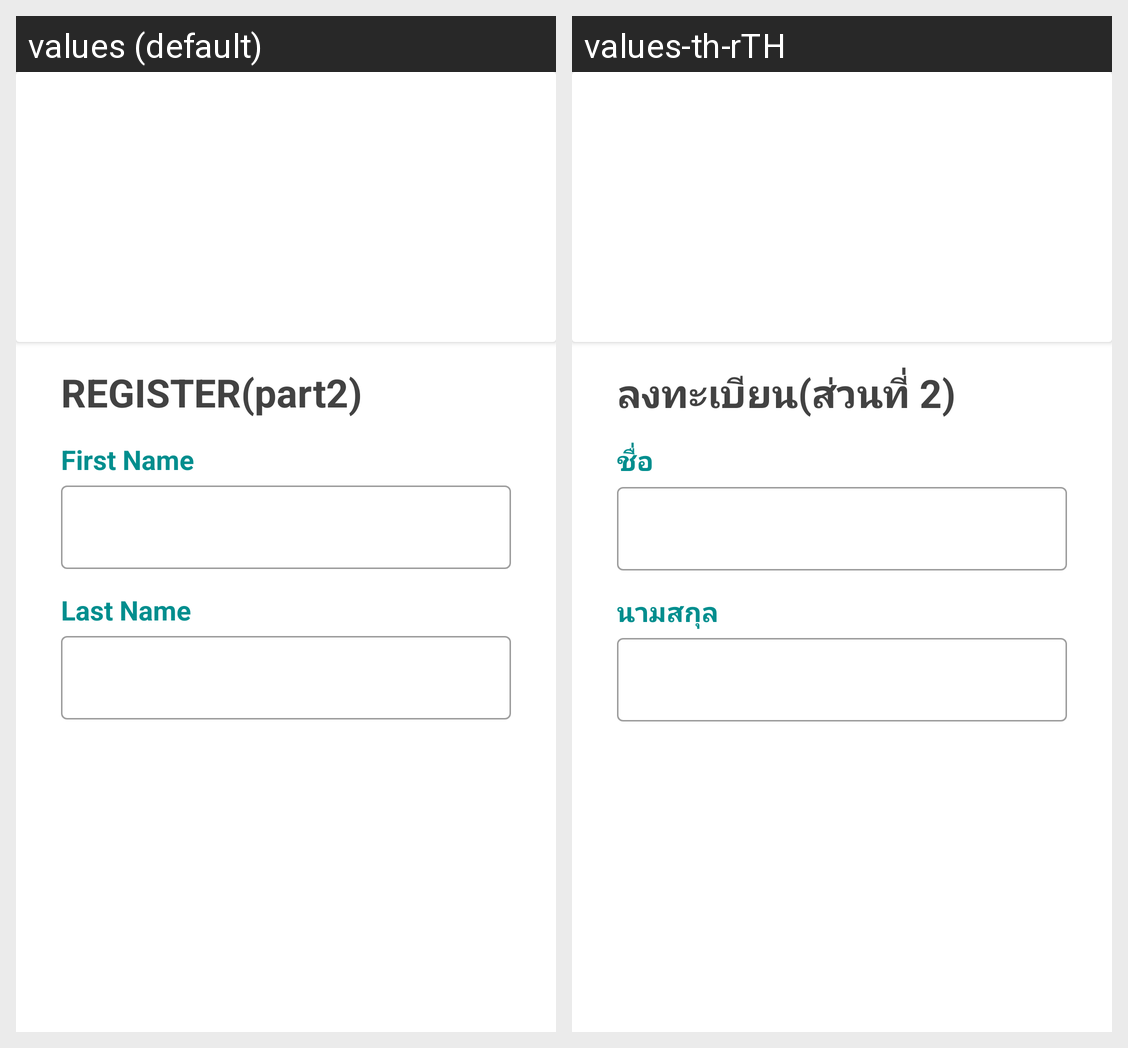

Here is an Android app screen in its default locale and in the app's own translations. Write out the translated-string differences for the strings that appear on this screen.
Android screen res/layout/fragment_second.xml rendered under 2 locales, left to right: values (default), values-th-rTH. Device: Nexus 5 (rendered at 1080×1920; each locale shown at half size, 540×960, under a caption strip naming it); theme Theme.NutritionScanning.
Strings drawn on this screen, with the default value and each locale's value (text and hints the layout hard-codes, and strings that could not be matched under every locale, appear in the picture but are not listed):

text_reg2
  values: REGISTER(part2)
  values-th-rTH: ลงทะเบียน(ส่วนที่ 2)

text_first_name
  values: First Name
  values-th-rTH: ชื่อ

text_lastname
  values: Last Name
  values-th-rTH: นามสกุล
